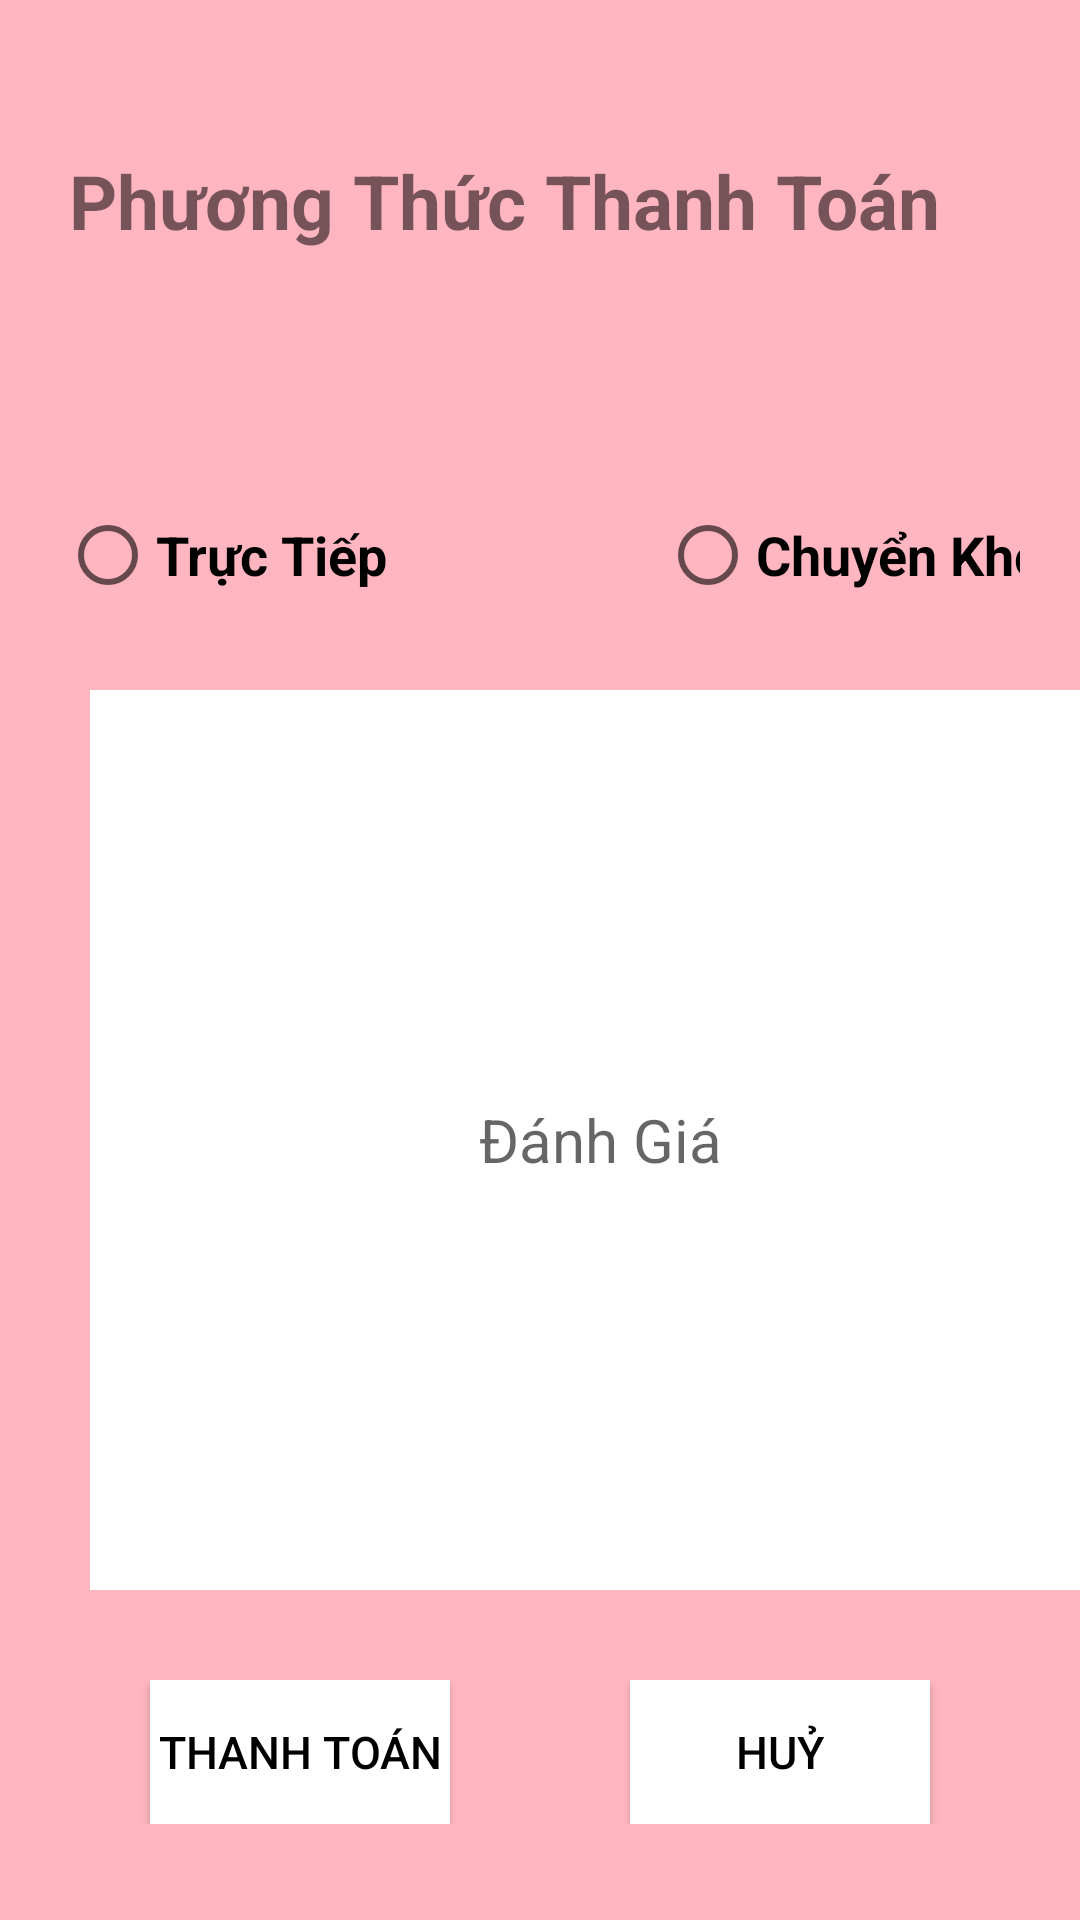

Android layout source for this screen:
<!-- AndroidManifest.xml: application theme AppTheme -->
<!-- res/layout/fragment_pay.xml -->
<?xml version="1.0" encoding="utf-8"?>
<LinearLayout xmlns:android="http://schemas.android.com/apk/res/android"
    xmlns:app="http://schemas.android.com/apk/res-auto"
    xmlns:tools="http://schemas.android.com/tools"
    android:layout_width="match_parent"
    android:layout_height="match_parent"
    android:background="@color/colorPink">

    <LinearLayout
        android:layout_width="match_parent"
        android:layout_height="wrap_content"
        android:orientation="vertical">

        <LinearLayout
            android:layout_width="match_parent"
            android:layout_height="wrap_content"
            android:layout_marginLeft="5dp"
            android:layout_marginTop="10dp"
            android:layout_marginRight="5dp"
            android:layout_marginBottom="20dp"
            android:gravity="center"
            android:orientation="horizontal"></LinearLayout>

        <LinearLayout
            android:layout_width="match_parent"
            android:layout_height="wrap_content"
            android:layout_marginLeft="5dp"
            android:layout_marginTop="20dp"
            android:layout_marginRight="5dp"
            android:layout_marginBottom="20dp"
            android:orientation="horizontal"
            android:gravity="left">

            <TextView
                android:layout_width="match_parent"
                android:layout_height="50dp"
                android:layout_marginLeft="18dp"
                android:text="Phương Thức Thanh Toán"
                android:textStyle="bold"
                android:textSize="25dp" />

        </LinearLayout>

        <LinearLayout
            android:id="@+id/linearLayout8"
            android:layout_width="match_parent"
            android:layout_height="wrap_content"
            android:layout_marginTop="20dp"
            >

            <RadioGroup
                android:layout_width="match_parent"
                android:layout_height="wrap_content"
                android:orientation="horizontal"
                android:layout_gravity="center"
                android:layout_margin="20dp">

                <RadioButton

                    android:id="@+id/radTrucTiep"
                    android:layout_width="200dp"
                    android:text="@string/radTrucTiep"
                    android:textStyle="bold"
                    android:textSize="18dp"
                    android:layout_height="50dp"
                    >
                </RadioButton>
                <RadioButton

                    android:id="@+id/radChuyenKhoan"
                    android:layout_width="200dp"
                    android:text="@string/radChuyenKhoan"
                    android:textStyle="bold"
                    android:textSize="18dp"
                    android:layout_height="50dp"
                    >
                </RadioButton>
            </RadioGroup>
        </LinearLayout>


        <TextView
            android:id="@+id/edtDanhGia"
            android:layout_width="340dp"
            android:layout_height="300dp"
            android:layout_marginStart="30dp"
            android:background="@color/colorWhite"
            android:gravity="center"
            android:hint="@string/edtDanhGia"
            android:textSize="20dp" />

        <LinearLayout
            android:layout_width="match_parent"
            android:layout_height="wrap_content"
            android:layout_margin="30dp"
            android:gravity="center">

            <Button
                android:id="@+id/btnThanhToan"
                android:layout_width="100dp"
                android:layout_height="wrap_content"
                android:layout_marginRight="30dp"
                android:background="@color/colorWhite"
                android:text="@string/btnThanhToan"
                android:textColor="@color/colorBlack"
                android:textSize="15dp"></Button>

            <Button
                android:id="@+id/btnHuy"
                android:layout_width="100dp"
                android:layout_height="wrap_content"
                android:layout_marginLeft="30dp"
                android:background="@color/colorWhite"
                android:text="@string/btnHuy"
                android:textColor="@color/colorBlack"
                android:textSize="15dp"></Button>
        </LinearLayout>
    </LinearLayout>
</LinearLayout>
<!-- resources referenced by this layout -->
<resources>
  <color name="colorBlack">#000000</color>
  <color name="colorPink">#FFB6C1</color>
  <color name="colorWhite">#ffffff</color>
  <string name="btnHuy">Huỷ</string>
  <string name="btnThanhToan">Thanh Toán</string>
  <string name="edtDanhGia">Đánh Giá</string>
  <string name="radChuyenKhoan">Chuyển Khoản</string>
  <string name="radTrucTiep">Trực Tiếp</string>
  <style name="AppTheme" parent="Theme.AppCompat.Light.DarkActionBar">
          
          <item name="android:windowFullscreen">true</item>
          <item name="colorPrimary">@color/colorPink</item>
          <item name="colorPrimaryDark">@color/colorPrimaryDark</item>
          <item name="colorAccent">@color/colorAccent</item>
          <item name="windowActionBar">false</item>
          <item name="windowNoTitle">true</item>
      </style>
  <color name="colorPrimaryDark">#3700B3</color>
  <color name="colorAccent">#03DAC5</color>
</resources>
